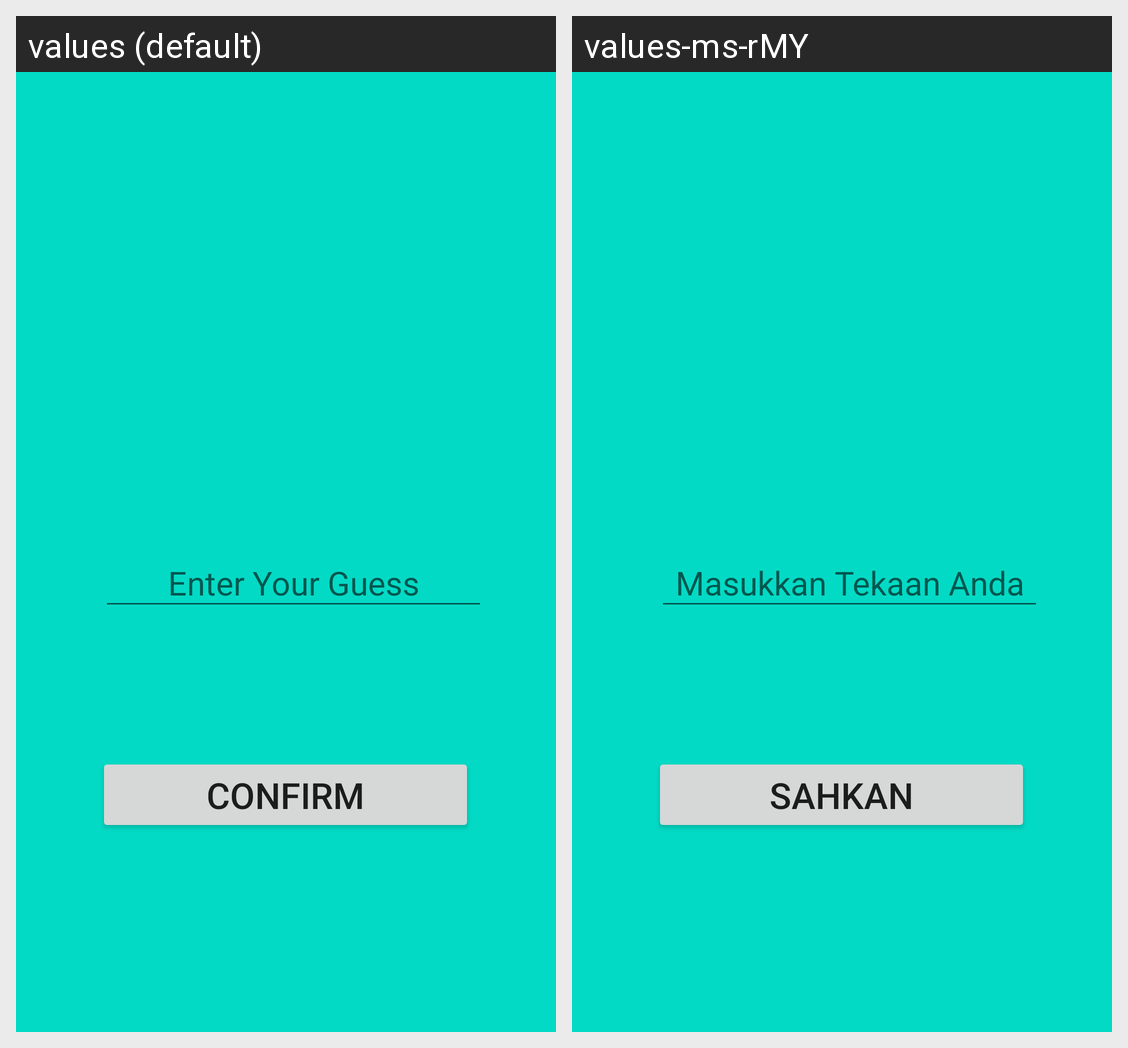

For this localized Android screen grid, give each drawn string resource with its value in every locale shown.
Android screen res/layout/activity_game.xml rendered under 2 locales, left to right: values (default), values-ms-rMY. Device: Nexus 5 (rendered at 1080×1920; each locale shown at half size, 540×960, under a caption strip naming it); theme Theme.NumberGuessingGame.
Strings drawn on this screen, with the default value and each locale's value (text and hints the layout hard-codes, and strings that could not be matched under every locale, appear in the picture but are not listed):

edithint
  values: Enter Your Guess
  values-ms-rMY: Masukkan Tekaan Anda

confirm
  values: confirm
  values-ms-rMY: sahkan
